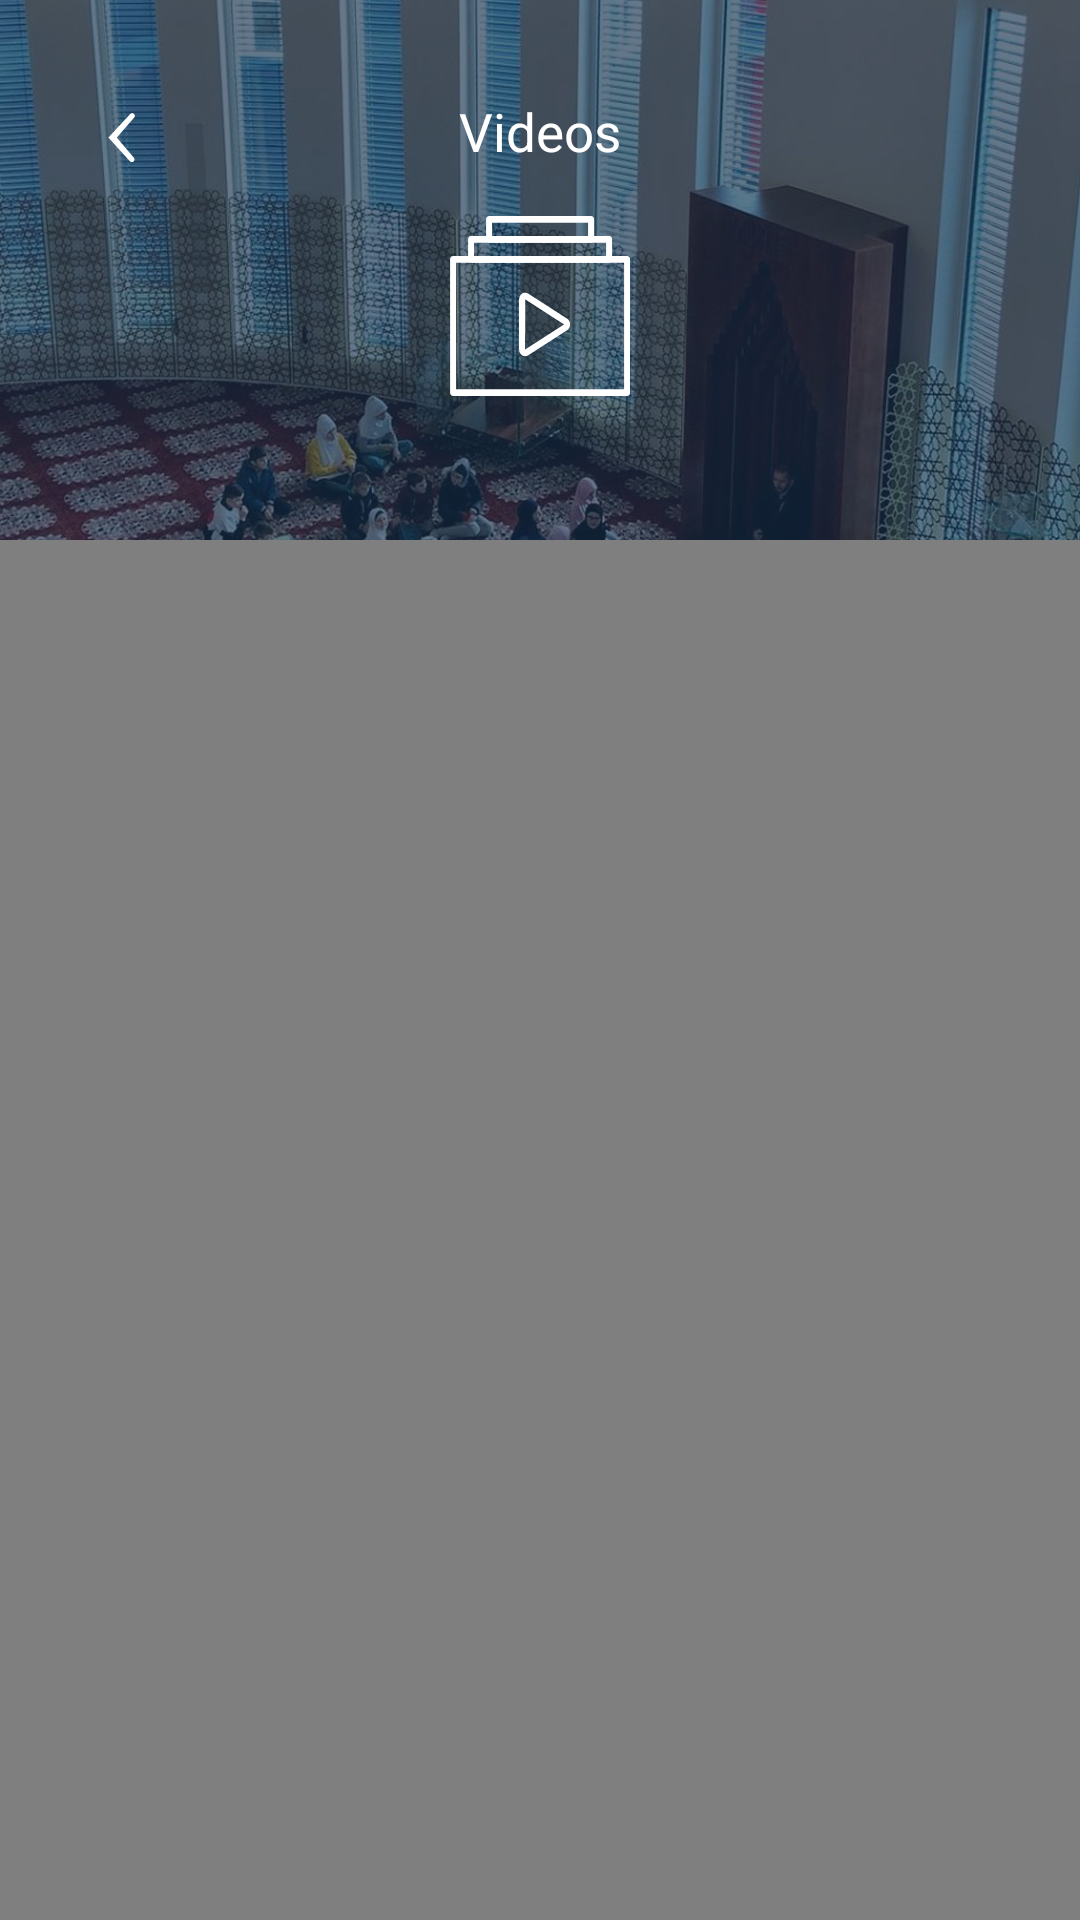

The Android layout XML behind this screen, and the referenced resources:
<!-- AndroidManifest.xml: application theme AppTheme -->
<!-- res/layout/activity_live_stream.xml -->
<?xml version="1.0" encoding="utf-8"?>
<android.support.constraint.ConstraintLayout xmlns:android="http://schemas.android.com/apk/res/android"
    xmlns:app="http://schemas.android.com/apk/res-auto"
    xmlns:tools="http://schemas.android.com/tools"
    android:layout_width="match_parent"
    android:layout_height="match_parent"
    tools:context=".DonacionetActivity">

    <WebView
        android:id="@+id/livestream_web_view"
        android:layout_width="0dp"
        android:layout_height="1011dp"
        app:layout_constraintBottom_toBottomOf="parent"
        app:layout_constraintEnd_toEndOf="parent"
        app:layout_constraintHorizontal_bias="0.0"
        app:layout_constraintStart_toStartOf="parent"
        app:layout_constraintTop_toTopOf="parent"
        app:layout_constraintVertical_bias="1.0">

    </WebView>

    <ImageView
        android:id="@+id/image_view_donation_backg"
        android:layout_width="match_parent"
        android:layout_height="180dp"
        android:scaleType="centerCrop"
        app:layout_constraintEnd_toEndOf="parent"
        app:layout_constraintStart_toStartOf="parent"
        app:layout_constraintTop_toTopOf="parent"
        app:srcCompat="@drawable/don_background" />

    <ImageView
        android:id="@+id/image_view_donation_fig"
        android:layout_width="60dp"
        android:layout_height="60dp"
        android:layout_marginStart="8dp"
        android:layout_marginTop="8dp"
        android:layout_marginEnd="8dp"
        android:layout_marginBottom="40dp"
        app:layout_constraintBottom_toBottomOf="@+id/image_view_donation_backg"
        app:layout_constraintEnd_toEndOf="parent"
        app:layout_constraintStart_toStartOf="parent"
        app:layout_constraintTop_toBottomOf="@+id/text_view_don"
        app:srcCompat="@drawable/ic_playlist_folder" />

    <TextView
        android:id="@+id/text_view_don"
        android:layout_width="wrap_content"
        android:layout_height="wrap_content"
        android:layout_marginEnd="8dp"
        android:layout_marginStart="8dp"
        android:layout_marginTop="32dp"
        android:text="Videos"
        android:textColor="@android:color/white"
        android:textSize="17.5sp"
        app:layout_constraintEnd_toEndOf="@+id/image_view_donation_fig"
        app:layout_constraintStart_toStartOf="@+id/image_view_donation_fig"
        app:layout_constraintTop_toTopOf="parent" />

    <ImageButton
        android:id="@+id/contact_button_back"
        android:layout_width="wrap_content"
        android:layout_height="wrap_content"
        android:layout_marginBottom="8dp"
        android:layout_marginStart="16dp"
        android:layout_marginTop="12dp"
        android:background="?android:selectableItemBackground"
        android:padding="20dp"
        app:layout_constraintBottom_toBottomOf="@+id/text_view_don"
        app:layout_constraintStart_toStartOf="parent"
        app:layout_constraintTop_toTopOf="@+id/text_view_don"
        app:srcCompat="@drawable/don_back_btn" />


</android.support.constraint.ConstraintLayout>
<!-- resources referenced by this layout -->
<resources>
  <!-- drawable don_back_btn: png bitmap (drawable-hdpi, 388 bytes) -->
  <!-- drawable don_background: png bitmap (drawable, 1032368 bytes) -->
  <!-- drawable ic_playlist_folder (drawable) -->
  <vector android:height="24dp" android:viewportHeight="54"
      android:viewportWidth="60" android:width="24dp" xmlns:android="http://schemas.android.com/apk/res/android">
      <path android:fillColor="#FFF" android:pathData="m59.03,54h-58c-0.552,0 -1,-0.447 -1,-1v-40c0,-0.553 0.448,-1 1,-1h58c0.552,0 1,0.447 1,1v40c0,0.553 -0.448,1 -1,1zM2.03,52h56v-38h-56z"/>
      <path android:fillColor="#FFF" android:pathData="m53.03,14h-46c-0.552,0 -1,-0.447 -1,-1v-6c0,-0.553 0.448,-1 1,-1h46c0.552,0 1,0.447 1,1v6c0,0.553 -0.448,1 -1,1zM8.03,12h44v-4h-44z"/>
      <path android:fillColor="#FFF" android:pathData="m47.03,8h-34c-0.552,0 -1,-0.447 -1,-1v-6c0,-0.553 0.448,-1 1,-1h34c0.552,0 1,0.447 1,1v6c0,0.553 -0.448,1 -1,1zM14.03,6h32v-4h-32z"/>
      <path android:fillColor="#FFF" android:pathData="m25.055,42.062c-0.349,0 -0.698,-0.092 -1.017,-0.275 -0.631,-0.363 -1.008,-1.012 -1.008,-1.735v-15.042c0,-0.724 0.377,-1.372 1.008,-1.735 0.629,-0.363 1.412,-0.36 2.04,0.003l12.951,7.522c0.627,0.363 1.001,1.011 1.001,1.731s-0.374,1.367 -1.001,1.731l-12.951,7.521c-0.32,0.186 -0.672,0.279 -1.023,0.279zM25.073,25.006 L25.03,40.051v0.004l12.994,-7.523z"/>
  </vector>
  <style name="AppTheme" parent="Theme.AppCompat.Light.DarkActionBar">
          
          <item name="colorPrimary">@color/colorPrimary</item>
          <item name="colorPrimaryDark">@color/colorPrimary</item>
          <item name="colorAccent">@color/colorAccent</item>
      </style>
  <color name="colorPrimary">#3f51b5</color>
  <color name="colorAccent">#FF4081</color>
</resources>
